6-way image classification set "Train_Test_Validate" from GitHub (MaidaNadeem-FCIT/Advanced-Machine-Learning); label vocabulary: age related macular degeneration, cataract, diabetes, glaucoma, hypertension, normal.

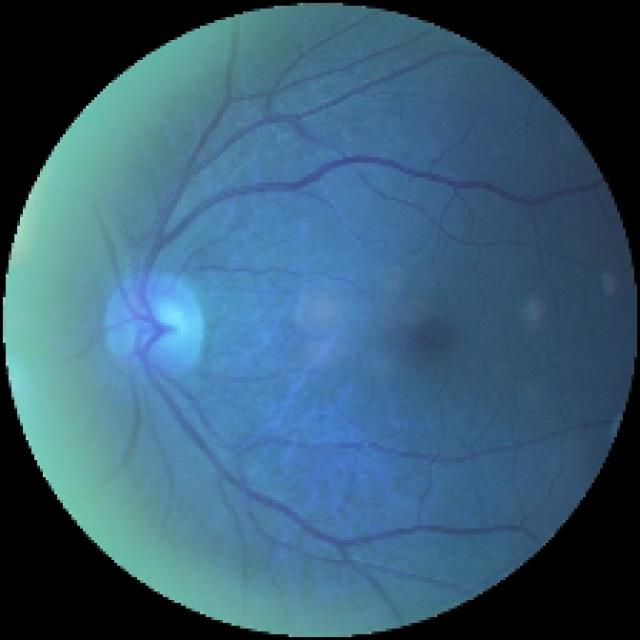
Label: hypertension

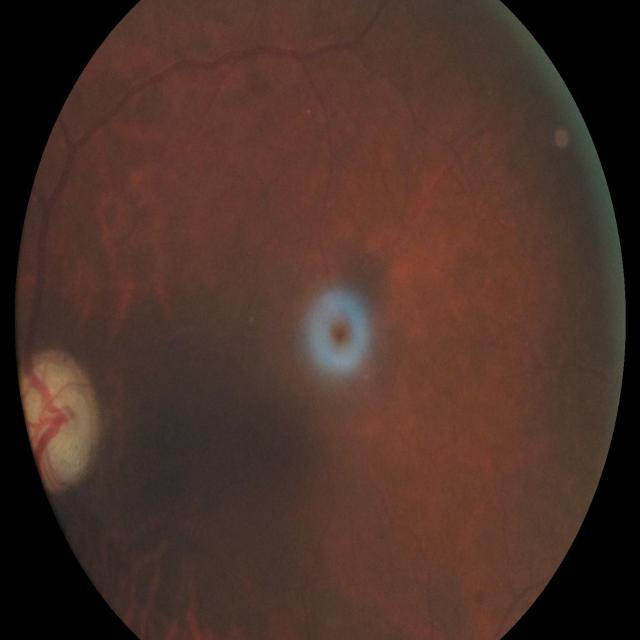
Label: glaucoma

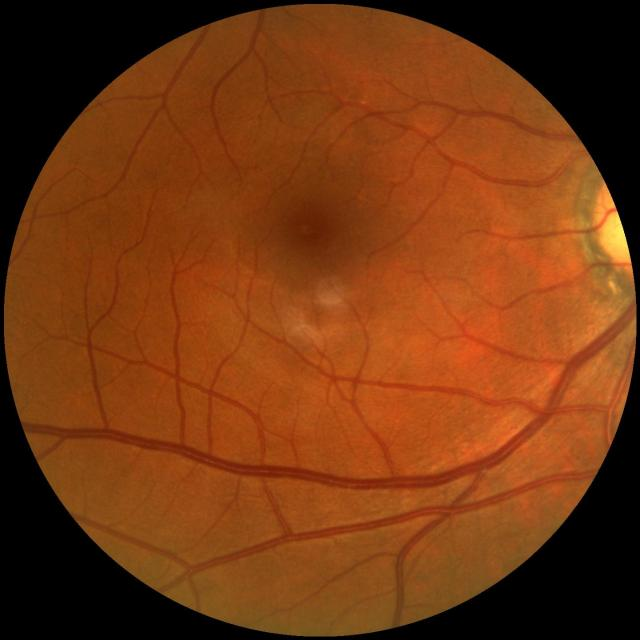
Label: normal

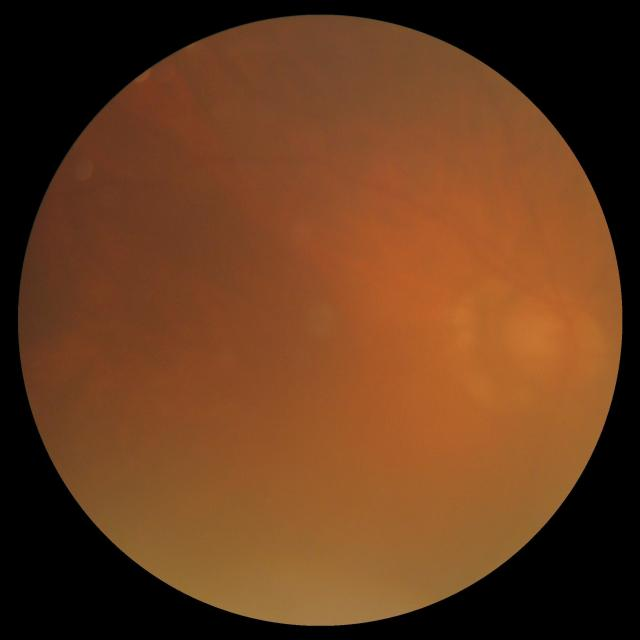
Label: cataract

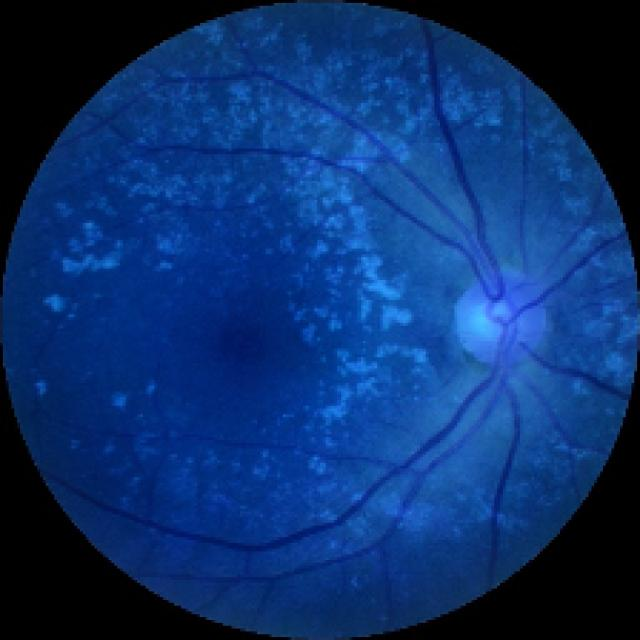
Label: age related macular degeneration

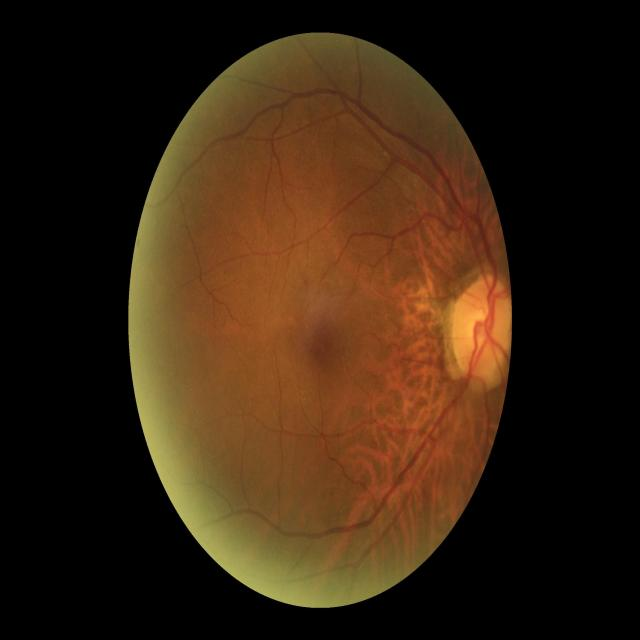
Label: diabetes
